Run: headless pygame with SDL's dummy video driver; simulated clock (each Clock.tick advances the game by its frame time, no real sleeping); random seed 0; keys injected as events and as key.get_pressed() state; no mouse input.
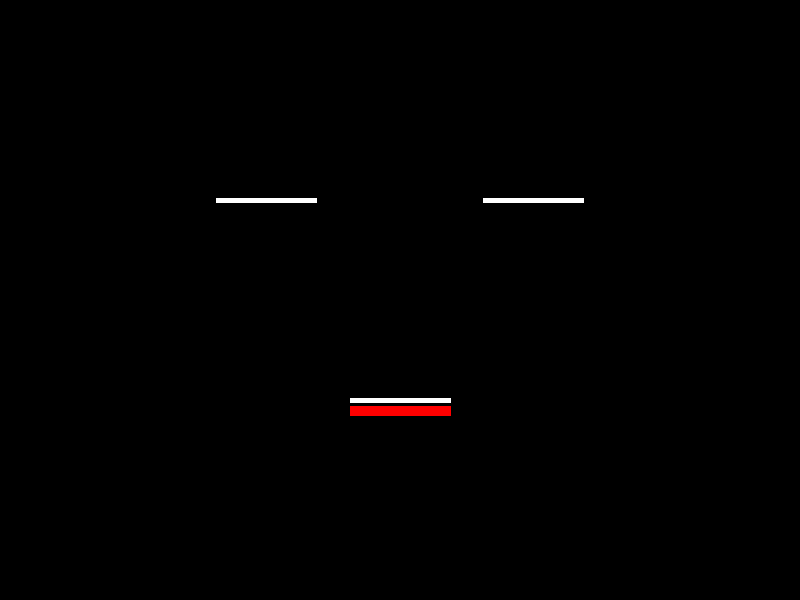
Frame 1 of 4 · flips 1–60 · no input
Frame 2 of 4 · flips 61–180 · tapped SPACE, RETURN · held RIGHT (→), D · screen unchanged from frame 1, image omitted
Frame 3 of 4 · flips 181–300 · held DOWN (↓), S · screen unchanged from frame 2, image omitted
Frame 4 of 4 · flips 301–420 · held LEFT (←), A, UP (↑), W · screen unchanged from frame 3, image omitted

The pygame program that drew these frames:

import pygame
import sys
import random

# Inicialização do Pygame
pygame.init()

# Definição das cores
BLACK = (0, 0, 0)
WHITE = (255, 255, 255)
RED = (255, 0, 0)

# Configurações da tela
screen_width = 800
screen_height = 600
screen = pygame.display.set_mode((screen_width, screen_height))
pygame.display.set_caption("Desenho de Olhos e Boca")

# Função para desenhar a boca
def draw_mouth():
    mouth_top_start = (screen_width // 2 - 50, screen_height // 2 + 100)
    mouth_top_end = (screen_width // 2 + 50, screen_height // 2 + 100)
    pygame.draw.line(screen, WHITE, mouth_top_start, mouth_top_end, 5)

    mouth_bottom_start = (screen_width // 2 - 50, screen_height // 2 + 110)
    mouth_bottom_end = (screen_width // 2 + 50, screen_height // 2 + 110)
    pygame.draw.line(screen, RED, mouth_bottom_start, mouth_bottom_end, 10)

# Função para desenhar os olhos abertos
def draw_eyes():
    eye_radius = 50
    eye_color = WHITE
    left_eye_center = (screen_width // 3, screen_height // 3)
    right_eye_center = (2 * screen_width // 3, screen_height // 3)
    pygame.draw.circle(screen, eye_color, left_eye_center, eye_radius)
    pygame.draw.circle(screen, eye_color, right_eye_center, eye_radius)

# Função para desenhar os olhos fechados
def draw_closed_eyes():
    left_eye_start = (screen_width // 3 - 50, screen_height // 3)
    left_eye_end = (screen_width // 3 + 50, screen_height // 3)
    right_eye_start = (2 * screen_width // 3 - 50, screen_height // 3)
    right_eye_end = (2 * screen_width // 3 + 50, screen_height // 3)
    pygame.draw.line(screen, WHITE, left_eye_start, left_eye_end, 5)
    pygame.draw.line(screen, WHITE, right_eye_start, right_eye_end, 5)

# Configurações para o piscar dos olhos
blink_start_time = pygame.time.get_ticks()
blink_interval = random.randint(2000, 5000)  # Piscar entre 2 e 5 segundos
blink_duration = 200  # Duração do piscar (200 ms)

# Loop principal
while True:
    for event in pygame.event.get():
        if event.type == pygame.QUIT:
            pygame.quit()
            sys.exit()

    # Limpar a tela
    screen.fill(BLACK)

    # Verificar se está na hora de piscar
    current_time = pygame.time.get_ticks()
    if current_time - blink_start_time < blink_duration:
        draw_closed_eyes()
    else:
        draw_eyes()
        if current_time - blink_start_time >= blink_interval:
            blink_start_time = pygame.time.get_ticks()
            blink_interval = random.randint(2000, 5000)  # Recalcular o intervalo de piscar

    # Desenhar a boca
    draw_mouth()

    # Atualizar a tela
    pygame.display.flip()
